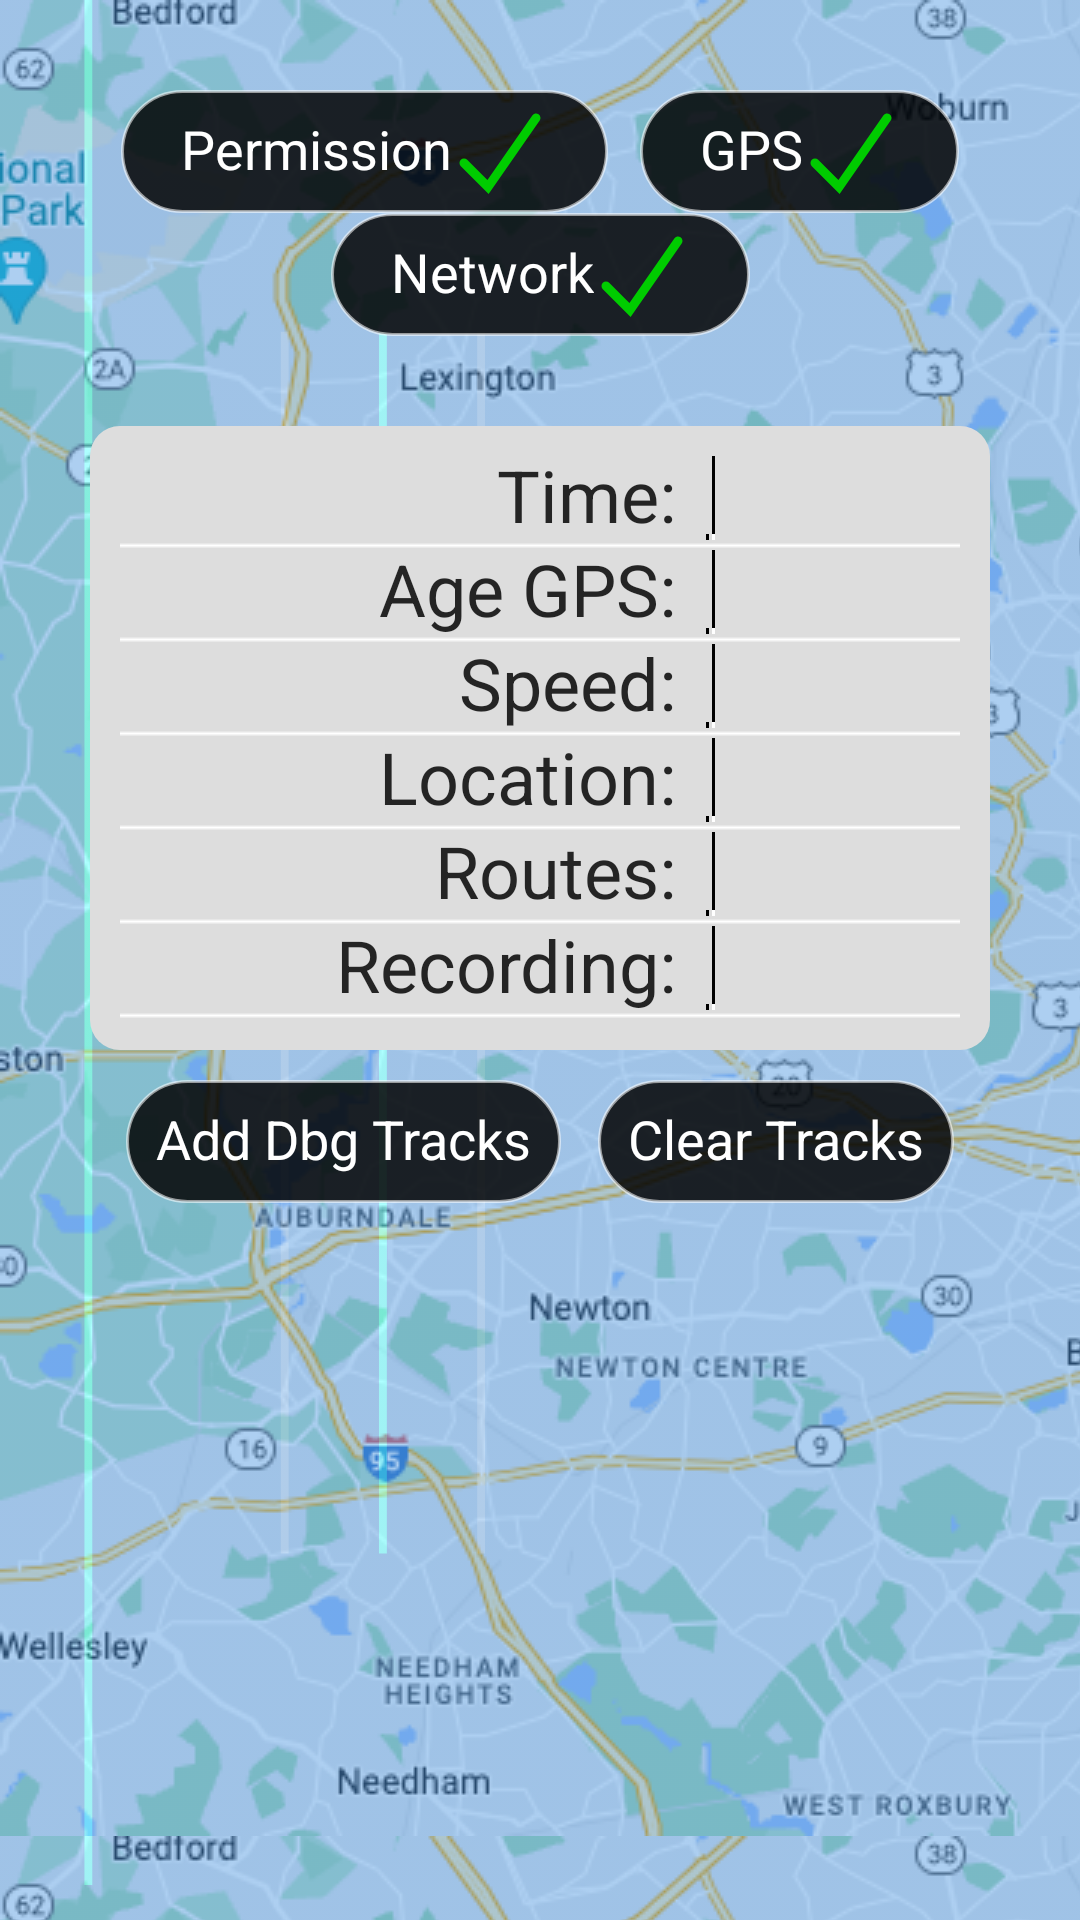

Write the Android layout XML for this screen, with the resource values it uses.
<!-- AndroidManifest.xml: application theme Theme.AppTheme -->
<!-- res/layout/page_summary_frag.xml -->
<?xml version="1.0" encoding="utf-8"?>
<androidx.constraintlayout.widget.ConstraintLayout xmlns:android="http://schemas.android.com/apk/res/android"
    xmlns:app="http://schemas.android.com/apk/res-auto"
    xmlns:tools="http://schemas.android.com/tools"
    android:layout_width="match_parent"
    android:layout_height="match_parent"
    android:background="@drawable/ic_launcher_background"
    tools:context=".pages.PageSummaryFrag">

    
    <tag
        android:id="@id/page_summary"
        android:value="Summary" />


    <ImageView
        android:id="@+id/sum_map"
        android:layout_width="match_parent"
        android:layout_height="0dp"
        android:alpha=".6"
        android:scaleType="fitXY"
        android:src="@drawable/bg_map_tile"
        app:layout_constraintBottom_toBottomOf="parent"
        app:layout_constraintTop_toTopOf="parent" />

    <ScrollView
        android:id="@+id/sum_scroller"
        android:layout_width="match_parent"
        android:layout_height="0dp"
        app:layout_constraintBottom_toBottomOf="parent"
        app:layout_constraintTop_toTopOf="parent"
        tools:layout_height="400dp">

        <androidx.constraintlayout.widget.ConstraintLayout
            android:id="@+id/sum_holder"
            android:layout_width="match_parent"
            android:layout_height="wrap_content"
            android:orientation="vertical"
            android:padding="20dp"
            tools:layout_height="400dp">

            <androidx.constraintlayout.helper.widget.Flow
                android:id="@+id/sum_state"
                android:layout_width="match_parent"
                android:layout_height="wrap_content"
                android:padding="10dp"
                app:constraint_referenced_ids="sum_perm, sum_gps, sum_network"
                app:flow_horizontalAlign="start"
                app:flow_wrapMode="chain"
                app:layout_constraintEnd_toEndOf="parent"
                app:layout_constraintStart_toStartOf="parent"
                app:layout_constraintTop_toTopOf="parent" />

            <CheckedTextView
                android:id="@+id/sum_perm"
                style="@style/text18"
                android:layout_width="wrap_content"
                android:layout_height="wrap_content"
                android:background="@drawable/bg_round_border"
                android:checkMark="@drawable/checkpath_anim_sel"
                android:checked="true"
                android:gravity="left|center_vertical"
                android:paddingHorizontal="20dp"
                android:paddingVertical="10dp"
                android:text="@string/permission"
                android:textColor="@android:color/white" />

            <CheckedTextView
                android:id="@+id/sum_gps"
                style="@style/text18"
                android:layout_width="wrap_content"
                android:layout_height="wrap_content"
                android:background="@drawable/bg_round_border"
                android:checkMark="@drawable/checkpath_anim_sel"
                android:checked="true"
                android:gravity="left|center_vertical"
                android:paddingHorizontal="20dp"
                android:paddingVertical="10dp"
                android:text="@string/gps"
                android:textColor="@android:color/white" />

            <CheckedTextView
                android:id="@+id/sum_network"
                style="@style/text18"
                android:layout_width="wrap_content"
                android:layout_height="wrap_content"
                android:background="@drawable/bg_round_border"
                android:checkMark="@drawable/checkpath_anim_sel"
                android:checked="true"
                android:gravity="left|center_vertical"
                android:paddingHorizontal="20dp"
                android:paddingVertical="10dp"
                android:text="@string/network"
                android:textColor="@android:color/white" />


            <TableLayout
                app:layout_constraintWidth_min="300dp"
                android:id="@+id/sum_status"
                android:layout_width="wrap_content"
                android:layout_height="wrap_content"
                android:layout_margin="20dp"
                android:background="@drawable/bg_round_border3"
                android:columnCount="2"
                android:divider="@drawable/div_horz"
                android:padding="10dp"
                android:showDividers="middle|end"
                android:visibility="visible"
                app:layout_constraintEnd_toEndOf="parent"
                app:layout_constraintStart_toStartOf="parent"
                app:layout_constraintTop_toBottomOf="@id/sum_state">

                <TableRow
                    android:baselineAligned="false"
                    android:divider="@drawable/div_vert"
                    android:showDividers="middle">

                    <TextView
                        style="@style/textTblLbl"
                        android:text="@string/sum_time" />

                    <TextView
                        android:id="@+id/sum_time"
                        style="@style/textTblVal"
                        tools:text="Mon 12:11 am"  />
                </TableRow>

                <TableRow
                    android:baselineAligned="false"
                    android:divider="@drawable/div_vert"
                    android:showDividers="middle">

                    <TextView
                        style="@style/textTblLbl"
                        android:text="@string/sum_time_gps" />

                    <TextView
                        android:id="@+id/sum_time_gps"
                        style="@style/textTblVal"
                        tools:text="Mon 12:11 am"  />
                </TableRow>

                <TableRow
                    android:baselineAligned="false"
                    android:divider="@drawable/div_vert"
                    android:showDividers="middle">

                    <TextView
                        style="@style/textTblLbl"
                        android:text="@string/sum_speed" />

                    <TextView
                        android:id="@+id/sum_speed"
                        style="@style/textTblVal"
                        tools:text="50 mph"
                        />
                </TableRow>

                <TableRow
                    android:baselineAligned="false"
                    android:divider="@drawable/div_vert"
                    android:showDividers="middle">

                    <TextView
                        style="@style/textTblLbl"
                        android:text="@string/sum_location" />

                    <TextView
                        android:id="@+id/sum_loc"
                        style="@style/textTblVal"
                        tools:text="12.34, -123.45"  />
                </TableRow>

                <TableRow
                    android:baselineAligned="false"
                    android:divider="@drawable/div_vert"
                    android:showDividers="middle">

                    <TextView
                        style="@style/textTblLbl"
                        android:text="@string/sum_routes" />

                    <TextView
                        android:id="@+id/sum_routes"
                        style="@style/textTblVal"
                        tools:text="123"  />
                </TableRow>

                <TableRow
                    android:baselineAligned="false"
                    android:divider="@drawable/div_vert"
                    android:showDividers="middle">

                    <TextView
                        style="@style/textTblLbl"
                        android:text="@string/sum_recording" />

                    <TextView
                        android:id="@+id/sum_rec_num"
                        style="@style/textTblVal"
                        tools:text="123"  />
                </TableRow>

            </TableLayout>
            
            <androidx.constraintlayout.helper.widget.Flow
                android:id="@+id/sum_debug"
                android:layout_width="match_parent"
                android:layout_height="wrap_content"
                android:padding="10dp"
                app:constraint_referenced_ids="dbg_add_tracks, dbg_clear_tracks"
                app:flow_horizontalAlign="start"
                app:flow_wrapMode="chain"
                app:layout_constraintEnd_toEndOf="parent"
                app:layout_constraintStart_toStartOf="parent"
                app:layout_constraintTop_toBottomOf="@id/sum_status" />

            <TextView
                android:id="@+id/dbg_add_tracks"
                style="@style/text18"
                android:layout_width="wrap_content"
                android:layout_height="wrap_content"
                android:background="@drawable/bg_round_border"
                android:padding="10dp"
                android:text="Add Dbg Tracks" />

            <TextView
                android:id="@+id/dbg_clear_tracks"
                style="@style/text18"
                android:layout_width="wrap_content"
                android:layout_height="wrap_content"
                android:background="@drawable/bg_round_border"
                android:padding="10dp"
                android:text="Clear Tracks" />

        </androidx.constraintlayout.widget.ConstraintLayout>

    </ScrollView>


</androidx.constraintlayout.widget.ConstraintLayout>
<!-- resources referenced by this layout -->
<resources>
  <!-- drawable bg_map_tile (drawable) -->
  <?xml version="1.0" encoding="utf-8"?>
  <bitmap xmlns:android="http://schemas.android.com/apk/res/android"
      android:src="@drawable/bg_map"
      android:tileMode="repeat" />
  <!-- drawable bg_rect_border (drawable) -->
  <?xml version="1.0" encoding="utf-8"?>
  <shape xmlns:android="http://schemas.android.com/apk/res/android"
      android:shape="rectangle">
      <solid android:color="@color/black1" />
      <stroke
          android:width="2dp"
          android:color="@color/white1" />
  </shape>
  <!-- drawable bg_round_border (drawable) -->
  <?xml version="1.0" encoding="utf-8"?>
  <shape xmlns:android="http://schemas.android.com/apk/res/android"
      android:shape="rectangle">
      <solid android:color="@color/black1" />
      <corners android:radius="50dp" />
      <stroke
          android:width="1dp"
          android:color="@color/white3" />
  </shape>
  <!-- drawable bg_round_border3 (drawable) -->
  <?xml version="1.0" encoding="utf-8"?>
  <shape xmlns:android="http://schemas.android.com/apk/res/android"
         android:shape="rectangle">
  
      <corners android:radius="10dp"/>
      <solid android:color="#ddd"/>
      
  </shape>
  <string name="gps">GPS</string>
  <string name="network">Network</string>
  <string name="permission">Permission</string>
  <string name="sum_location">Location:</string>
  <string name="sum_recording">Recording:</string>
  <string name="sum_routes">Routes:</string>
  <string name="sum_speed">Speed:</string>
  <string name="sum_time">Time:</string>
  <string name="sum_time_gps">Age GPS:</string>
  <style name="text18" parent="font_default">
          <item name="android:layout_height">wrap_content</item>
          <item name="android:layout_width">wrap_content</item>
          <item name="android:textSize">18dp</item>
      </style>
  <style name="textTblLbl" parent="text24">
          <item name="android:layout_weight">1</item>
          <item name="android:paddingEnd">10dp</item>
          <item name="android:gravity">right</item>
          <item name="android:textFontWeight">700</item>
          <item name="android:textColor">@color/black1</item>
      </style>
  <style name="textTblVal" parent="text20">
          <item name="android:layout_weight">1</item>
          <item name="android:paddingStart">10dp</item>
          <item name="android:gravity">left</item>
          <item name="android:textFontWeight">400</item>
          <item name="android:textColor">@color/black1</item>
      </style>
  <color name="black1">#D6000000</color>
  <color name="white1">#FFffffff</color>
  <color name="white3">#8effffff</color>
  <style name="font_default">
          <item name="android:textColor">@color/white1</item>
          <item name="android:textFontWeight" tools:targetApi="28">400</item>
          <item name="android:includeFontPadding">false</item>
      </style>
  <style name="text24" parent="font_default">
          <item name="android:textSize">24dp</item>
      </style>
  <style name="text20" parent="font_default">
          <item name="android:layout_height">wrap_content</item>
          <item name="android:layout_width">wrap_content</item>
          <item name="android:textSize">20dp</item>
      </style>
  <color name="blue_500">#38d</color>
  <color name="blue_700">#16b</color>
  <color name="white">#FFFFFFFF</color>
  <color name="teal_200">#FF03DAC5</color>
  <color name="teal_700">#FF018786</color>
  <color name="black">#FF000000</color>
  <style name="menu_style" parent="text24">
      </style>
  <color name="checkOnStroke">#f0c0</color>
  <color name="checkOffStroke">#fc00</color>
</resources>
